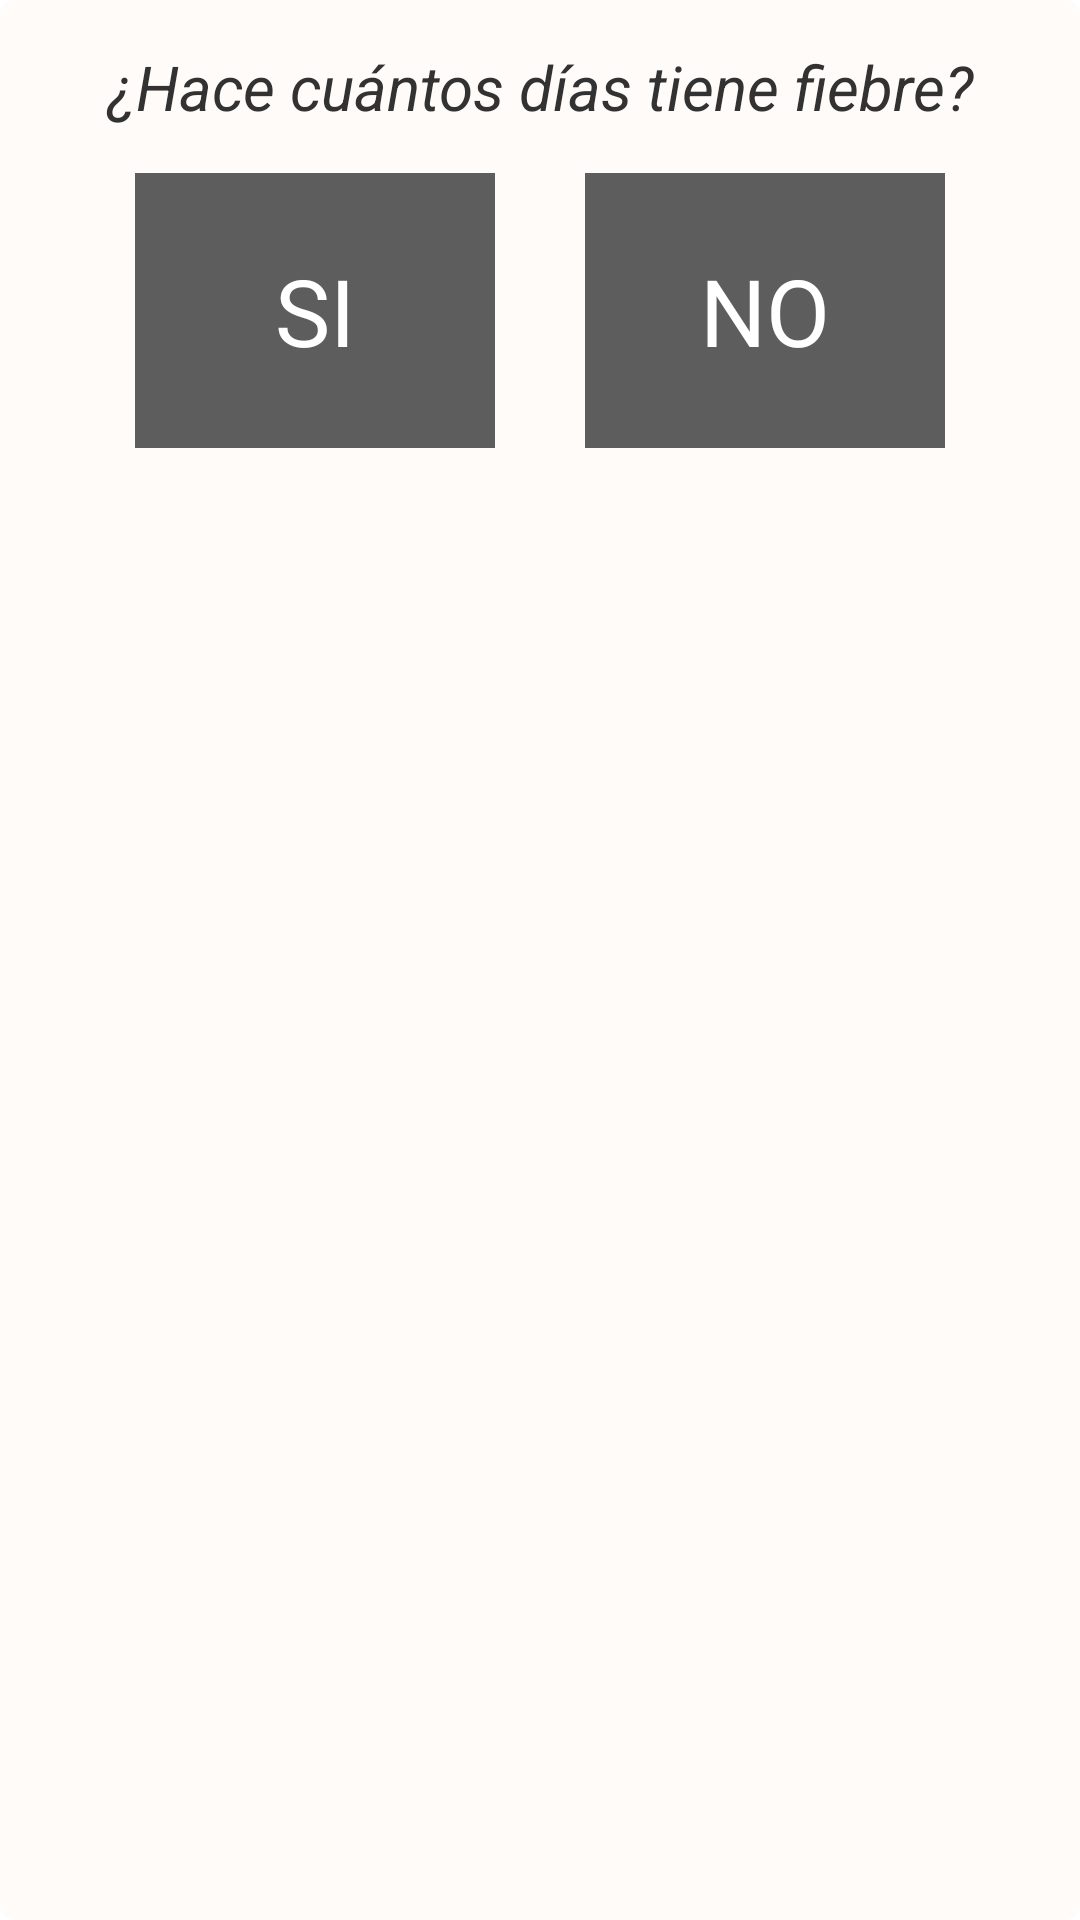

Reconstruct the res/layout file that produces this screen, plus the resources it refers to.
<!-- AndroidManifest.xml: application theme AppTheme -->
<!-- res/layout/boolean_dialog.xml -->
<?xml version="1.0" encoding="utf-8"?>
<LinearLayout xmlns:android="http://schemas.android.com/apk/res/android"
    android:orientation="vertical"
    android:layout_width="match_parent"
    android:layout_height="650px"
    android:background="@drawable/dialog_shape">

    <TextView
        android:layout_width="match_parent"
        android:layout_height="wrap_content"
        android:text="¿Hace cuántos días tiene fiebre?"
        android:id="@+id/boolean_dialog_texto"
        android:gravity="center"
        android:textStyle="italic"
        android:textSize="10pt"
        android:padding="15dp"/>



    <LinearLayout
        android:layout_width="match_parent"
        android:layout_height="wrap_content"
        android:orientation="horizontal"
        android:gravity="center"

        android:layout_marginBottom="20dp">

        <Button
            android:layout_width="120dp"
            android:layout_height="match_parent"
            android:text="SI"
            android:textColor="#FFF"
            android:textSize="15pt"
            android:padding="25dp"
            android:background="@color/botones_background"
            android:id="@+id/boolean_dialog_positive"
            />
        <Button
            android:layout_width="120dp"
            android:layout_height="match_parent"
            android:text="NO"
            android:textColor="#FFF"
            android:textSize="15pt"
            android:padding="25dp"
            android:background="@color/botones_background"
            android:id="@+id/boolean_dialog_negative"
            android:layout_marginLeft="30dp"
            />
    </LinearLayout>




</LinearLayout>
<!-- resources referenced by this layout -->
<resources>
  <color name="botones_background">#5D5D5D</color>
  <!-- drawable dialog_shape (drawable-xxhdpi) -->
  <?xml version="1.0" encoding="utf-8"?>
  <shape xmlns:android="http://schemas.android.com/apk/res/android">
      <solid
          android:color="@color/dialog_background"/>
      <corners
          android:radius="5dp"
          />
      <padding
          android:left="0dp"
          android:top="0dp"
          android:right="0dp"
          android:bottom="0dp" />
  </shape>
  <style name="AppTheme" parent="android:Theme.Holo.Light.DarkActionBar">
          
      </style>
  <color name="dialog_background">#FFFBF8</color>
</resources>
